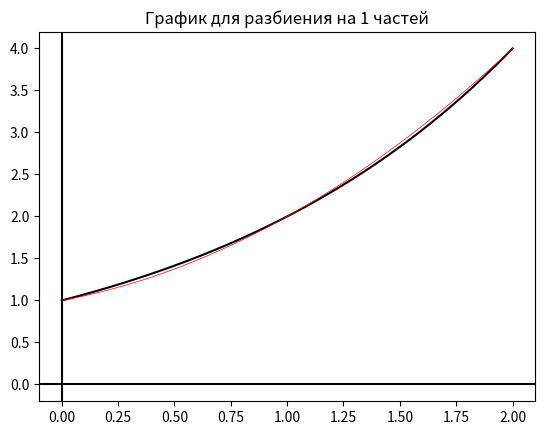

Generate this figure with matplotlib:
import numpy as np
import matplotlib.pyplot as plt


def interpolateLegendreToPowerTwo(function, x1, x2, x3, value):
    return (value - x2) * (value - x3) * function(x1) / ((x1 - x2) * (x1 - x3)) + (value - x1) * (
            value - x3) * function(x2) / ((x2 - x1) * (x2 - x3)) + (value - x1) * (value - x2) * function(x3) / (
                   (x3 - x1) * (x3 - x2))


def twoExponent(x):
    return 2 ** x


def linFunc(x):
    return x


def lnFunc(x):
    return np.log(x)


def plottingFunction(segmentStart, segmentEnd, partitionRate, function):
    plt.title('График для разбиения на ' + str(partitionRate) + ' частей')
    xSegment = np.linspace(segmentStart, segmentEnd, 1000)
    ySegment = [function(x) for x in xSegment]
    plt.plot(xSegment, ySegment, 'k')
    ax = plt.gca()
    ax.axhline(y=0, color='k')
    ax.axvline(x=0, color='k')


def addRectangleToPlotting(leftSide, rightSide, step, osnashenie, function):
    xLeft = np.linspace(leftSide, leftSide, 1000)
    ySides = np.linspace(0, function(leftSide + step * osnashenie), 1000)
    xRight = np.linspace(rightSide, rightSide, 1000)
    xTop = np.linspace(leftSide, rightSide, 1000)
    yTop = 0 * xTop + function(leftSide + step * osnashenie)
    plt.plot(xRight, ySides, 'b', lw=0.5)
    plt.plot(xLeft, ySides, 'b', lw=0.5)
    plt.plot(xTop, yTop, 'b', lw=0.5)


def addParaboleToPlotting(leftSide, step, function):
    xArange = np.linspace(leftSide, leftSide + step, 100)
    y = [interpolateLegendreToPowerTwo(function, leftSide, leftSide + step / 2, leftSide + step, x) for x in xArange]
    plt.plot(xArange, y, 'r', lw=0.5)


def rectangleIntegration(segmentStart, segmentEnd, partitionRate, osnashenie, function):
    # для oscnashenie = 0 берется левая точка отрезка, для osnachenie = 1 - правая
    summ = 0
    step = (segmentEnd - segmentStart) / partitionRate
    print('Количество итераций:', partitionRate)
    print('Шаг интегрирования:', step)
    currentX = segmentStart
    plottingFunction(segmentStart, segmentEnd, partitionRate, function)
    for i in range(1, partitionRate + 1):
        addRectangleToPlotting(currentX, currentX + step, step, osnashenie, function)
        summ += function(currentX + step / 2)
        currentX += step
    summ *= step
    return summ


def simpsonIntegration(segmentStart, segmentEnd, partitionRate, function):
    summ = 0
    step = (segmentEnd - segmentStart) / partitionRate
    currentX = segmentStart
    plottingFunction(segmentStart, segmentEnd, partitionRate, function)
    for i in range(1, partitionRate + 1):
        addParaboleToPlotting(currentX, step, function)
        summ += function(currentX) + 4 * function(currentX + step / 2) + function(currentX + step)
        currentX += step
    summ *= step / 6
    return summ


def printComparing(result):
    print('Численное значение:', result)
    print('Разница значений, полученных численно и алгебраически:', abs(result - 3 / np.log(2)))


def printSimpsonResult():
    result = simpsonIntegration(0, 2, 1, twoExponent)
    printComparing(result)


def printRectangleResult():
    result = rectangleIntegration(0, 2, 1, twoExponent)
    printComparing(result)


def main():
    printSimpsonResult()
    # printRectangleResult()
    # plt.show()  # все графики рисуются на одной координатной плоскости и наслаиваются друг на друга, так что если нужен график,нужно вызывать только один метод для интегрирования


if __name__ == '__main__':
    main()
